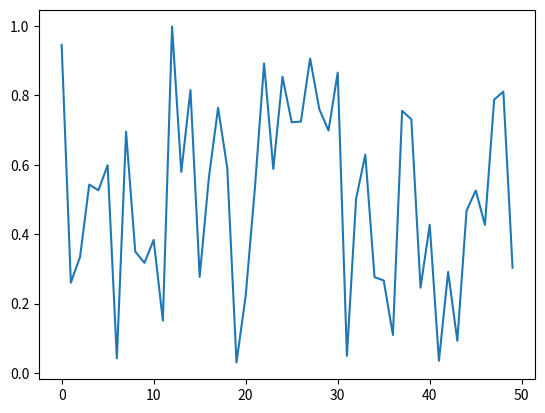

Reproduce this figure in Python.
import matplotlib.pyplot as plt
import numpy as np

# fig = plt.figure()

N = 50
x = np.random.rand(N)
plt.plot(x)
#mplt.ylabel('some numbers')
plt.show()